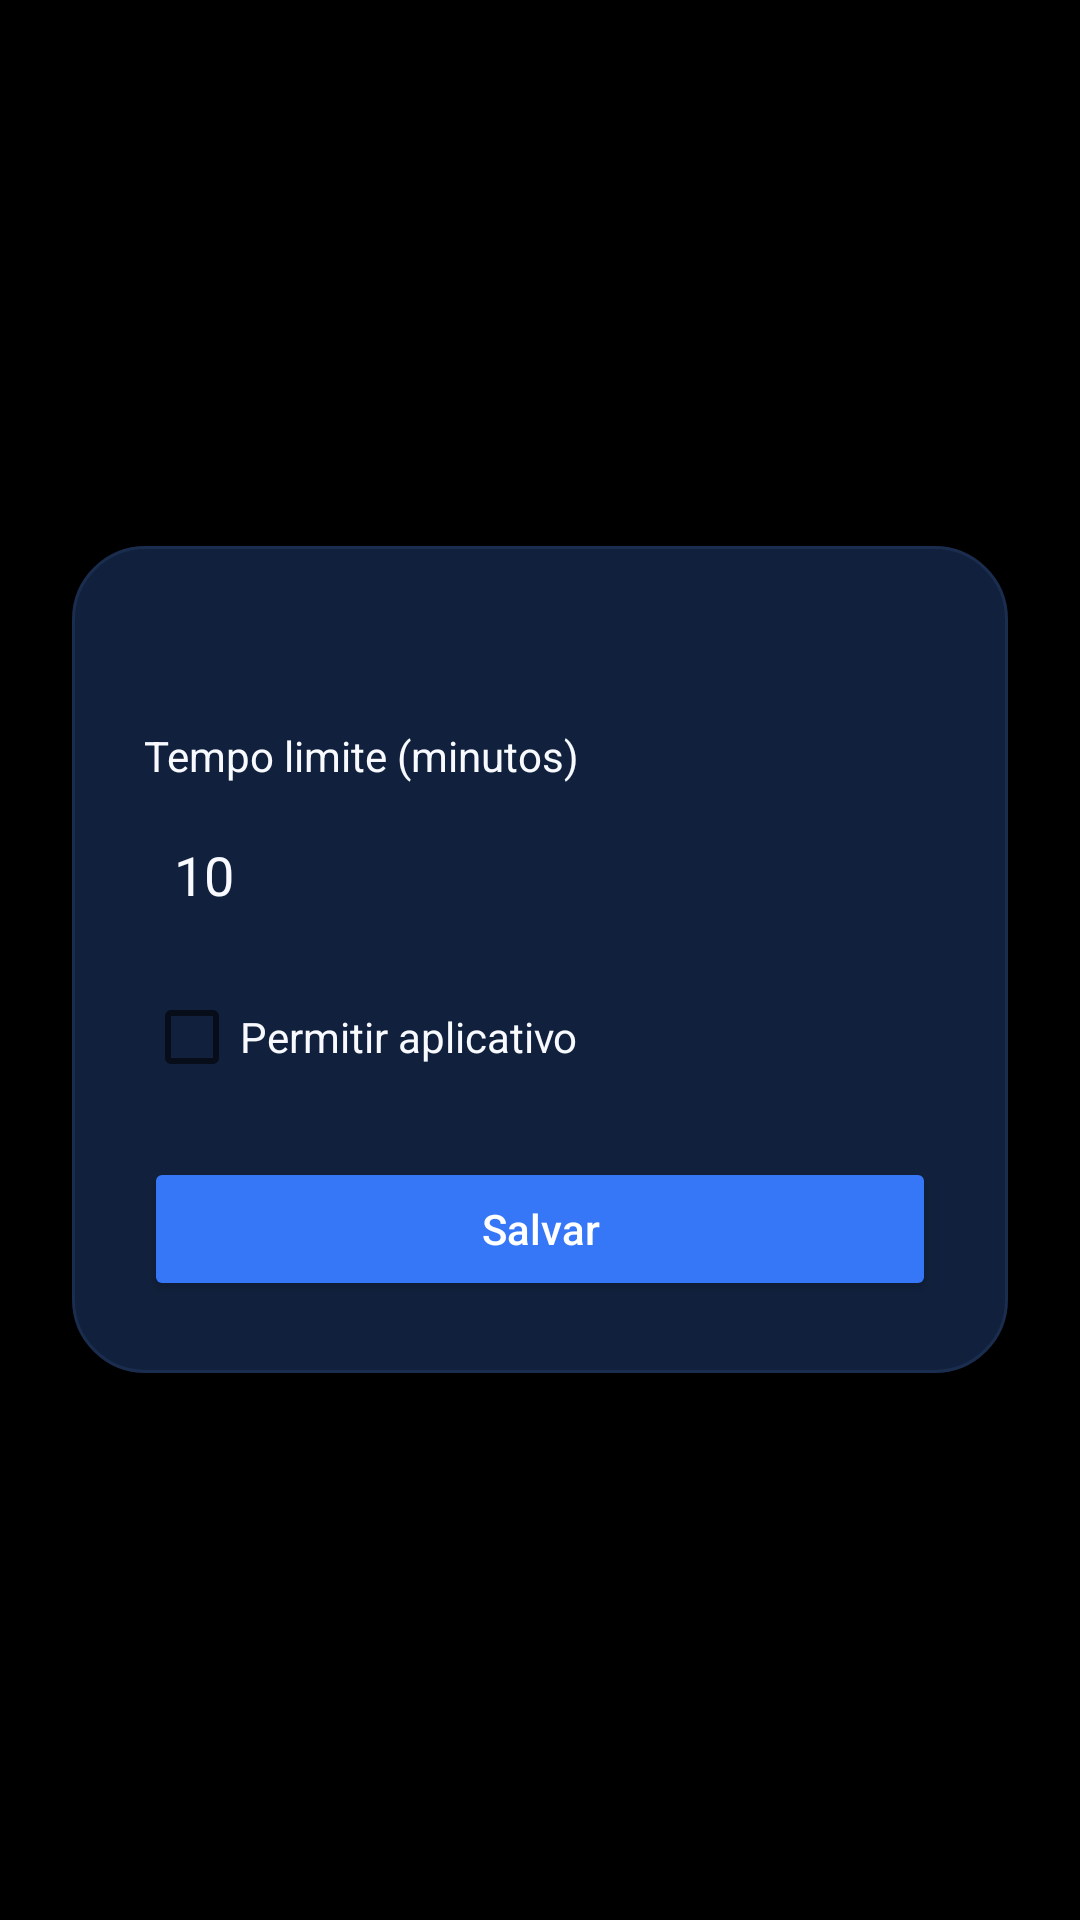

The Android layout XML behind this screen, and the referenced resources:
<!-- AndroidManifest.xml: activity theme Theme.MobileDataMonitor -->
<!-- res/layout/activity_edit_app_limit.xml -->
<?xml version="1.0" encoding="utf-8"?>
<FrameLayout xmlns:android="http://schemas.android.com/apk/res/android"
    android:layout_width="match_parent"
    android:layout_height="match_parent"
    android:background="@drawable/bg_app_gradient">

    <LinearLayout
        android:layout_width="match_parent"
        android:layout_height="wrap_content"
        android:layout_gravity="center"
        android:layout_margin="24dp"
        android:orientation="vertical"
        android:padding="24dp"
        android:background="@drawable/bg_surface_card">

        <TextView
            android:id="@+id/app_name"
            android:layout_width="match_parent"
            android:layout_height="wrap_content"
            android:textSize="18sp"
            android:textStyle="bold"
            android:textColor="@color/md_theme_onSurface" />
        
        <TextView
            android:layout_width="match_parent"
            android:layout_height="wrap_content"
            android:layout_marginTop="12dp"
            android:text="Tempo limite (minutos)"
            android:textColor="@color/md_theme_onSurface" />
        
        <EditText
            android:id="@+id/time_limit_input"
            android:layout_width="match_parent"
            android:layout_height="wrap_content"
            android:layout_marginTop="8dp"
            android:inputType="number"
            android:text="10"
            android:padding="10dp"
            android:background="@android:color/transparent"
            android:textColor="@color/md_theme_onSurface"
            android:textColorHint="@color/md_theme_outline" />
        
        <CheckBox
            android:id="@+id/whitelist_checkbox"
            android:layout_width="match_parent"
            android:layout_height="wrap_content"
            android:layout_marginTop="16dp"
            android:text="Permitir aplicativo"
            android:textColor="@color/md_theme_onSurface" />
        
        <Button
            android:id="@+id/save_button"
            android:layout_width="match_parent"
            android:layout_height="wrap_content"
            android:layout_marginTop="24dp"
            android:text="Salvar"
            android:textAllCaps="false"
            android:textColor="@color/md_theme_onPrimary"
            android:backgroundTint="@color/md_theme_primary"
            android:paddingTop="10dp"
            android:paddingBottom="10dp" />
        
    </LinearLayout>

</FrameLayout>
<!-- resources referenced by this layout -->
<resources>
  <color name="md_theme_onPrimary">#FFFFFF</color>
  <color name="md_theme_onSurface">#F8FAFF</color>
  <color name="md_theme_outline">#4C5A75</color>
  <color name="md_theme_primary">#3677F8</color>
  <!-- drawable bg_surface_card (drawable) -->
  <?xml version="1.0" encoding="utf-8"?>
  <shape xmlns:android="http://schemas.android.com/apk/res/android">
      <solid android:color="@color/md_theme_surface" />
      <corners android:radius="24dp" />
      <stroke
          android:width="1dp"
          android:color="@color/md_theme_surfaceVariant" />
      <padding
          android:left="4dp"
          android:top="4dp"
          android:right="4dp"
          android:bottom="4dp" />
  </shape>
  <style name="Theme.MobileDataMonitor" parent="Theme.AppCompat.DayNight.NoActionBar">
          <item name="android:statusBarColor">@android:color/black</item>
          <item name="android:navigationBarColor">@android:color/black</item>
          <item name="android:windowBackground">@android:color/black</item>
      </style>
  <color name="md_theme_surface">#11213D</color>
  <color name="md_theme_surfaceVariant">#1B2D4E</color>
</resources>
